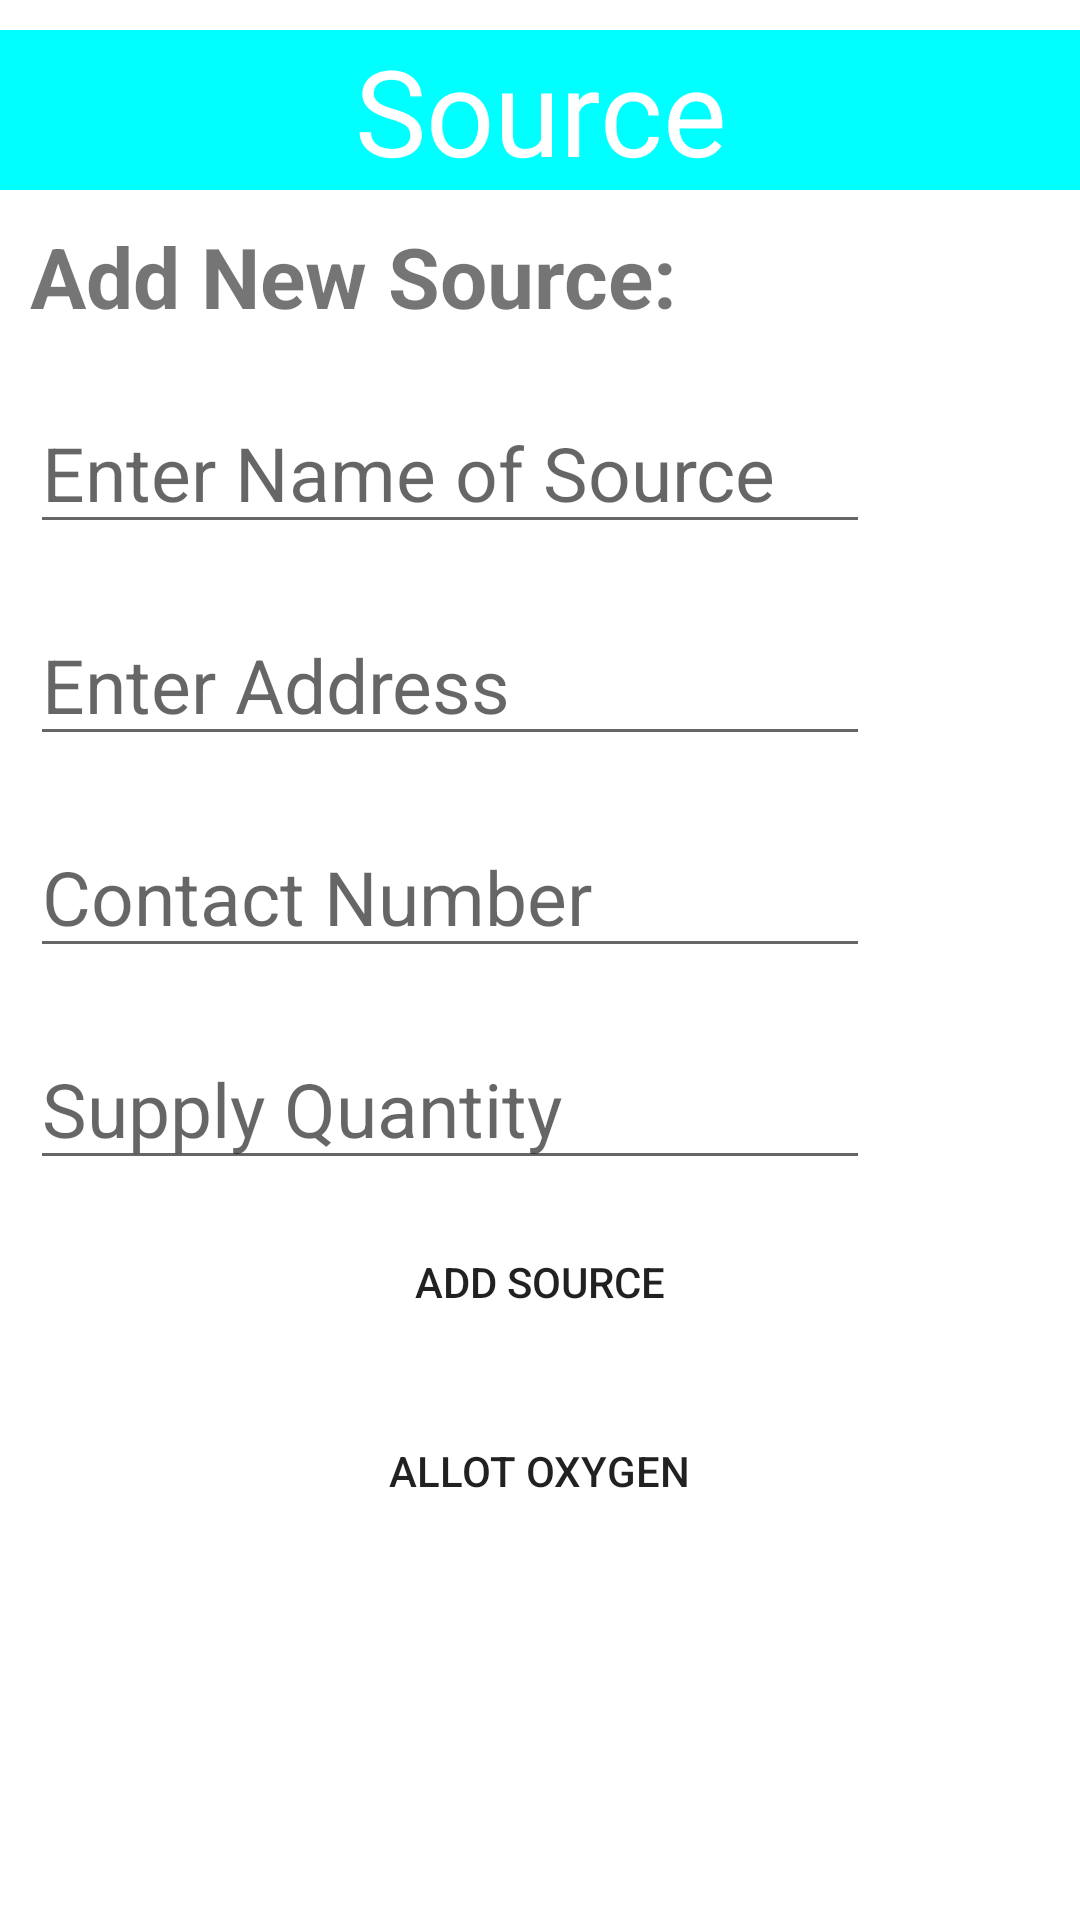

Reconstruct the res/layout file that produces this screen, plus the resources it refers to.
<!-- AndroidManifest.xml: application theme Theme.CovidOxygenTracker -->
<!-- res/layout/source_page.xml -->
<?xml version="1.0" encoding="utf-8"?>
<LinearLayout
    xmlns:android="http://schemas.android.com/apk/res/android"
    android:layout_width="match_parent"
    android:layout_height="match_parent"
    android:orientation="vertical">

    <TextView
        android:layout_width="match_parent"
        android:layout_height="wrap_content"
        android:text="Source"
        android:textSize="40dp"
        android:textColor="@color/white"
        android:gravity="center_horizontal"
        android:background="@color/sky_blue"
        android:layout_marginTop="10dp"
        ></TextView>

    <TextView
        android:layout_width="match_parent"
        android:layout_height="wrap_content"
        android:text="Add New Source: "
        android:textSize="28dp"
        android:layout_margin="10dp"
        android:textStyle="bold"
        />

     <EditText
        android:layout_width="280dp"
        android:layout_height="wrap_content"
        android:hint="Enter Name of Source"
        android:textSize="25dp"
        android:layout_margin="10dp"
         android:id="@+id/source_name">
    </EditText>

    <EditText
        android:layout_width="280dp"
        android:layout_height="wrap_content"
        android:hint="Enter Address"
        android:layout_margin="10dp"
        android:textSize="25dp"
        android:id="@+id/source_address">
    </EditText>

    <EditText
        android:layout_width="280dp"
        android:layout_height="wrap_content"
        android:hint="Contact Number"
        android:layout_margin="10dp"
        android:textSize="25dp"
        android:id="@+id/source_contact">
    </EditText>

    <EditText
        android:layout_width="280dp"
        android:layout_height="wrap_content"
        android:hint="Supply Quantity"
        android:layout_margin="10dp"
        android:textSize="25dp"
        android:id="@+id/source_supply">
    </EditText>

    <Button
        android:layout_width="wrap_content"
        android:layout_height="wrap_content"
        android:text="Add Source"
        android:layout_gravity="center_horizontal"
        android:background="@drawable/round_button"
        android:id="@+id/source_add"/>

    <Button
        android:id="@+id/view_source"
        android:layout_width="wrap_content"
        android:layout_height="wrap_content"
        android:text="Allot Oxygen"
        android:layout_margin="15dp"
        android:layout_gravity="center_horizontal"
        android:background="@drawable/round_button"
        />
</LinearLayout>
<!-- resources referenced by this layout -->
<resources>
  <color name="sky_blue">#00FFFF</color>
  <color name="white">#FFFFFFFF</color>
  <!-- drawable round_button (drawable) -->
  <?xml version="1.0" encoding="utf-8"?>
  <shape xmlns:android="http://schemas.android.com/apk/res/android"
      android:shape="rectangle">
      <corners android:radius="100dp"></corners>
  </shape>
  <style name="Theme.CovidOxygenTracker" parent="Theme.MaterialComponents.Light">
          
          <item name="colorPrimary">@color/sky_blue</item>
          <item name="colorPrimaryVariant">@color/teal_200</item>
          <item name="colorOnPrimary">@color/teal_700</item>
          
          <item name="colorSecondary">@color/teal_200</item>
          <item name="colorSecondaryVariant">@color/teal_700</item>
          <item name="colorOnSecondary">@color/white</item>
          
          <item name="android:statusBarColor" tools:targetApi="l">?attr/colorPrimaryVariant</item>
          
      </style>
  <color name="teal_200">#FF03DAC5</color>
  <color name="teal_700">#FF018786</color>
</resources>
